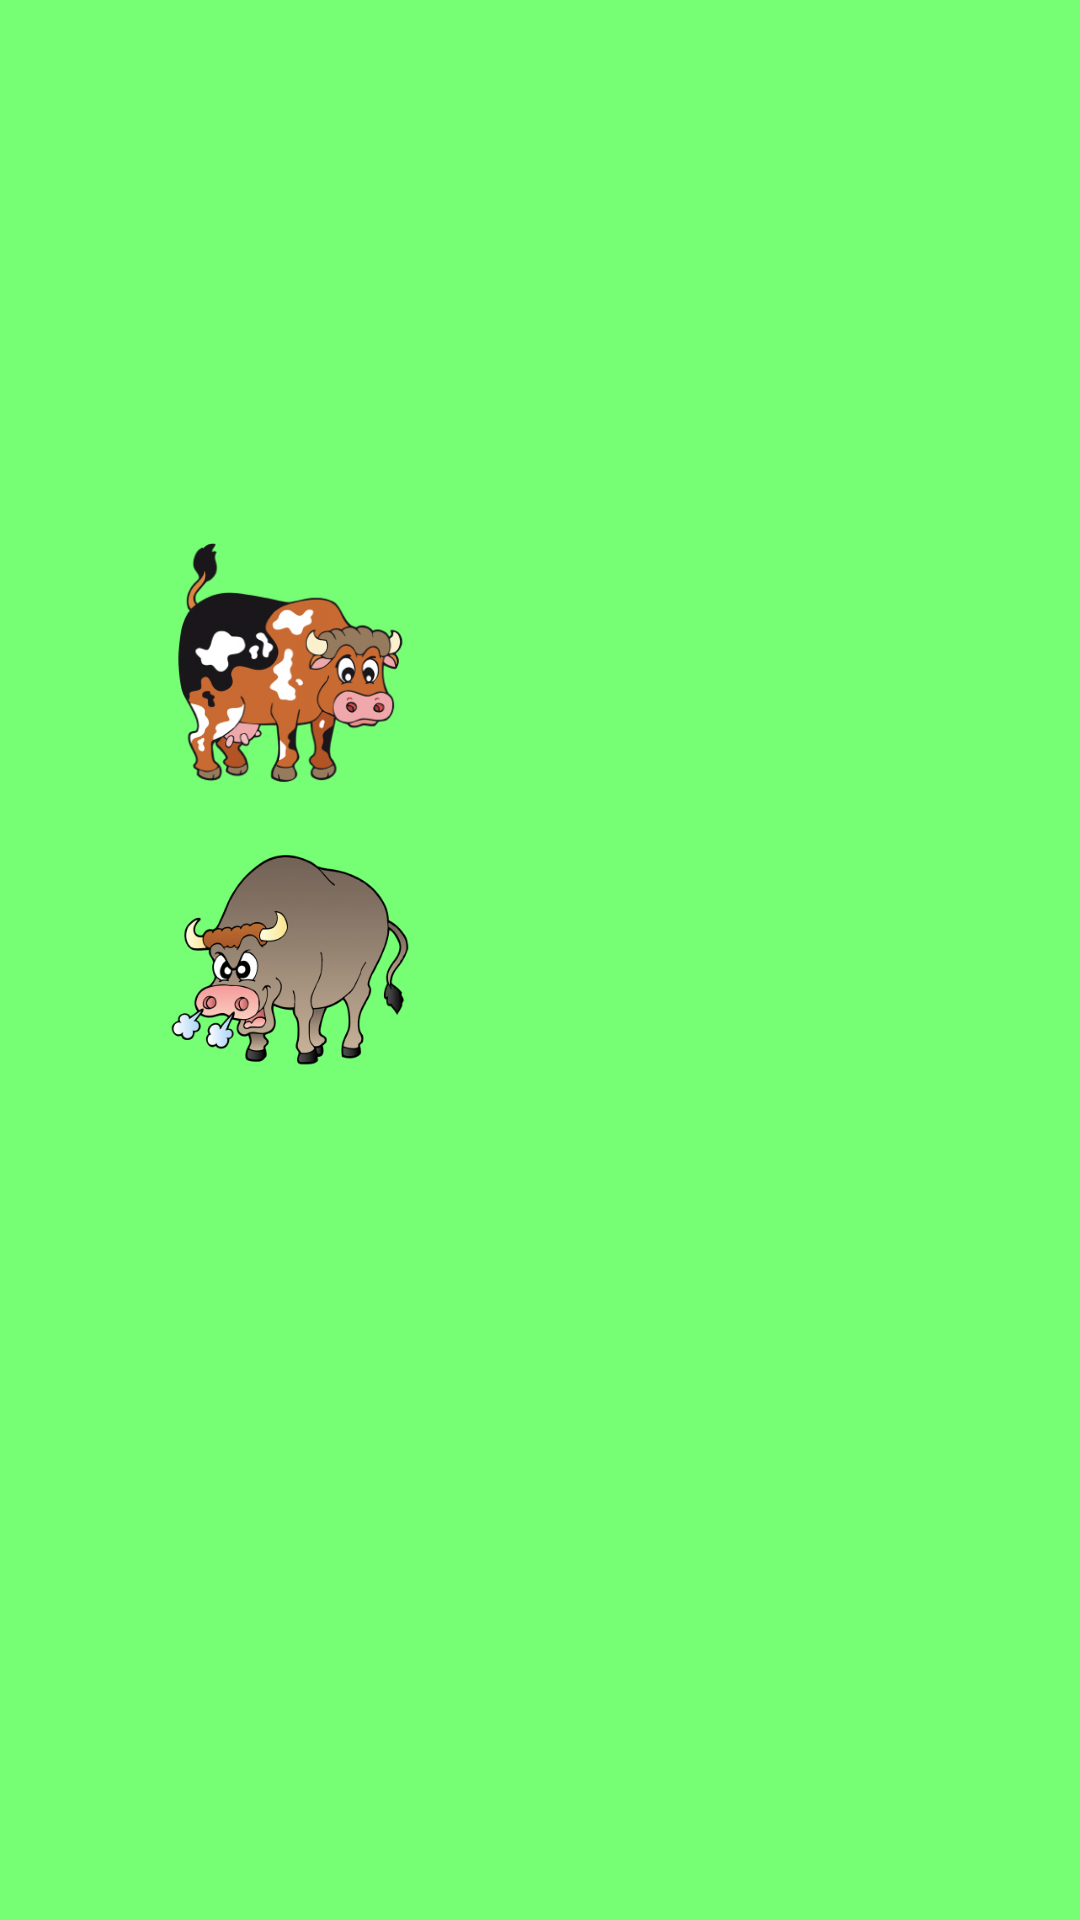

Write the Android layout XML for this screen, with the resource values it uses.
<!-- AndroidManifest.xml: application theme AppTheme -->
<!-- res/layout/activity_new__game.xml -->
<RelativeLayout xmlns:android="http://schemas.android.com/apk/res/android"
    xmlns:tools="http://schemas.android.com/tools" android:layout_width="match_parent"
    android:layout_height="match_parent" android:paddingLeft="@dimen/activity_horizontal_margin"
    android:paddingRight="@dimen/activity_horizontal_margin"
    android:paddingTop="@dimen/activity_vertical_margin"
    android:paddingBottom="@dimen/activity_vertical_margin"
    android:background="#ff76ff75"
    tools:context="samples.it.sourse.com.bullsandcows.New_Game"
    >\
    <TextView
        android:layout_width="match_parent"
        android:layout_height="wrap_content"
        android:text=" "
        android:textAlignment="center"
        android:id="@+id/tvAttempt"
        android:textSize="22sp"
        android:layout_above="@+id/imgCow"
        android:layout_centerHorizontal="true"
        android:layout_marginBottom="49dp"
        android:gravity="center"/>

        <ImageView
            android:layout_width="80dp"
            android:layout_height="80dp"
            android:src="@drawable/cows"
            android:id="@+id/imgCow"
            android:layout_above="@+id/imgBull"
            android:layout_alignLeft="@+id/imgBull"
            android:layout_alignStart="@+id/imgBull"
            android:layout_marginBottom="19dp" />
        <TextView
            android:layout_width="30dp"
            android:layout_height="wrap_content"
            android:text=" "
            android:id="@+id/tvCows"
            android:textSize="30sp"
            android:layout_alignTop="@+id/imgCow"
            android:layout_alignLeft="@+id/tvBull"
            android:layout_alignStart="@+id/tvBull"
            android:layout_marginTop="21dp" />
        <ImageView
            android:layout_width="80dp"
            android:layout_height="80dp"
            android:src="@drawable/bull"
            android:id="@+id/imgBull"
            android:layout_centerVertical="true"
            android:layout_alignParentLeft="true"
            android:layout_alignParentStart="true"
            android:layout_marginLeft="57dp"
            android:layout_marginStart="57dp" />
        <TextView
            android:layout_width="30dp"
            android:layout_height="wrap_content"
            android:text=" "
            android:id="@+id/tvBull"
            android:textSize="30sp"
            android:layout_centerVertical="true"
            android:layout_alignRight="@+id/tvResult"
            android:layout_alignEnd="@+id/tvResult"
            android:layout_marginRight="19dp"
            android:layout_marginEnd="19dp" />
    <TextView
        android:layout_width="120dp"
        android:layout_height="wrap_content"
        android:text=""
        android:id="@+id/tvResult"
        android:textSize="30sp"
        android:layout_below="@+id/imgBull"
        android:layout_centerHorizontal="true"
        android:layout_marginTop="23dp" />

    <FrameLayout
        android:id="@+id/containerNewGame"
        android:layout_width="match_parent"
        android:layout_height="wrap_content"
        android:orientation="vertical"
        android:layout_below="@+id/tvResult"
        android:layout_alignParentRight="true"
        android:layout_alignParentEnd="true" />

</RelativeLayout>
<!-- resources referenced by this layout -->
<resources>
  <!-- drawable bull: jpg bitmap (drawable, 15555 bytes) -->
  <!-- drawable cows: jpg bitmap (drawable, 15307 bytes) -->
  <style name="AppTheme" parent="Theme.AppCompat.Light.DarkActionBar">
          
      </style>
</resources>
